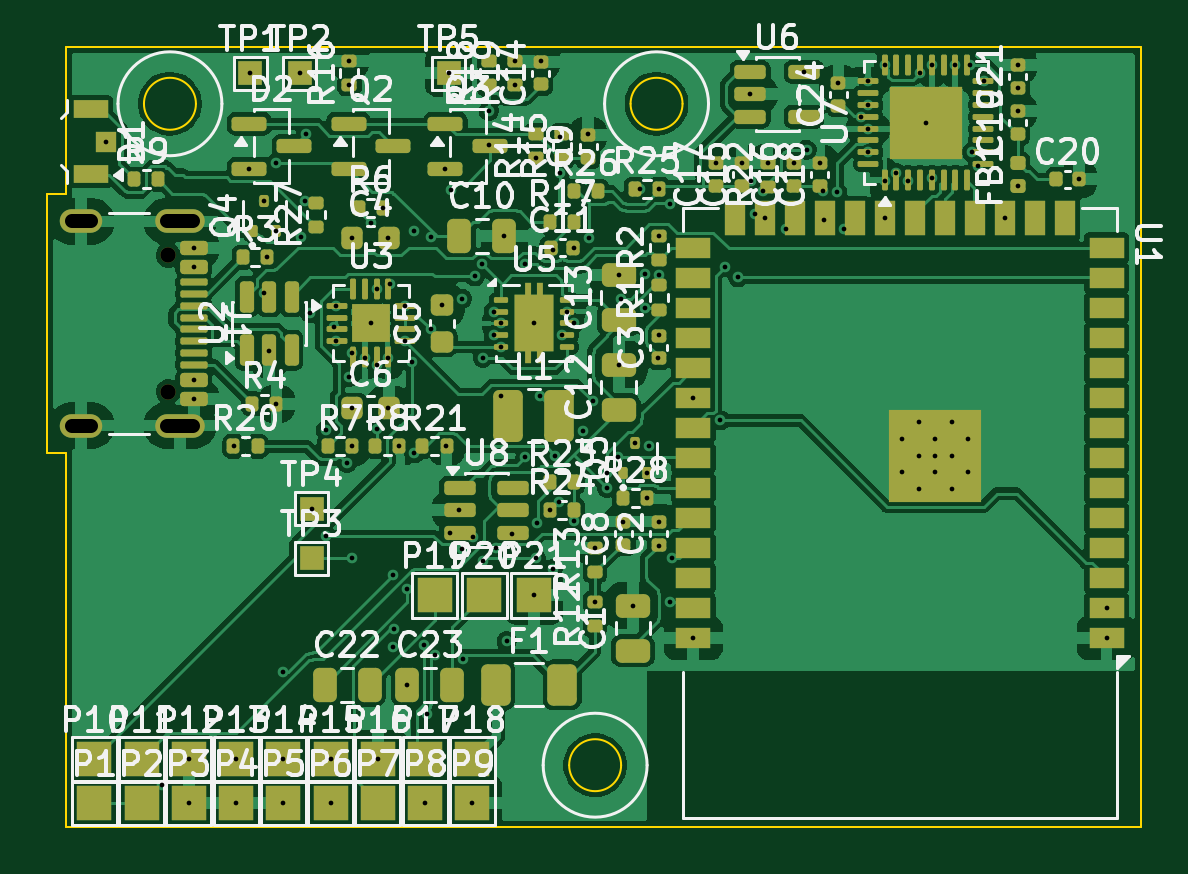
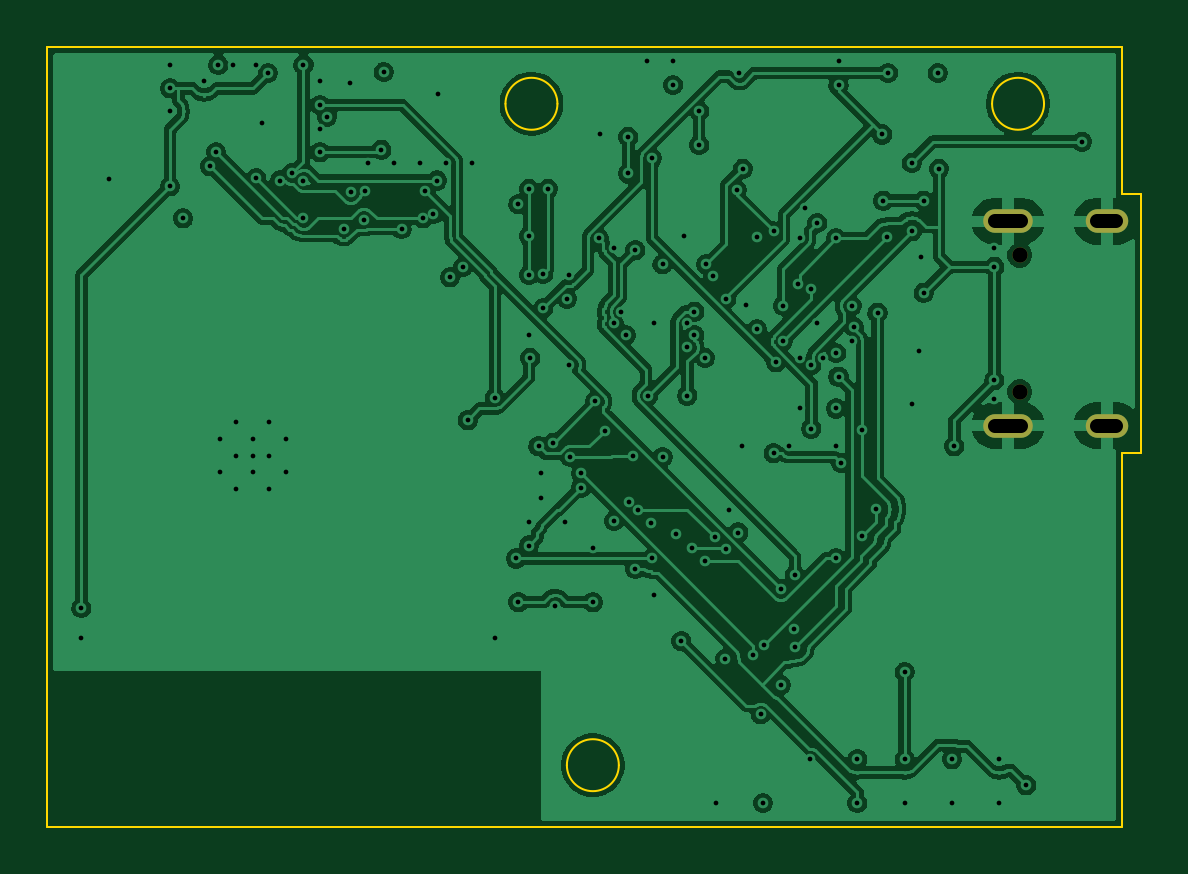
Circuit board: 10 layer files. Board 46.3 x 33.0 mm.
- bottom_copper: main_pcb-B_Cu.gbl (149630 bytes)
- bottom_mask: main_pcb-B_Mask.gbs (763 bytes)
- paste: main_pcb-B_Paste.gbp (491 bytes)
- bottom_silk: main_pcb-B_Silkscreen.gbo (492 bytes)
- outline: main_pcb-Edge_Cuts.gm1 (1374 bytes)
- top_copper: main_pcb-F_Cu.gtl (192909 bytes)
- top_mask: main_pcb-F_Mask.gts (13756 bytes)
- paste: main_pcb-F_Paste.gtp (12412 bytes)
- top_silk: main_pcb-F_Silkscreen.gto (146466 bytes)
- drill: main_pcb.drl (3740 bytes)

=== bottom_copper: main_pcb-B_Cu.gbl (149630 bytes, source omitted) ===
=== bottom_mask: main_pcb-B_Mask.gbs ===
%TF.GenerationSoftware,KiCad,Pcbnew,9.0.9-9.0.9~ubuntu24.04.1*%
%TF.CreationDate,2026-11-18T03:33:34+01:00*%
%TF.ProjectId,main_pcb,6d61696e-5f70-4636-922e-6b696361645f,rev?*%
%TF.SameCoordinates,Original*%
%TF.FileFunction,Soldermask,Bot*%
%TF.FilePolarity,Negative*%
%FSLAX46Y46*%
G04 Gerber Fmt 4.6, Leading zero omitted, Abs format (unit mm)*
G04 Created by KiCad (PCBNEW 9.0.9-9.0.9~ubuntu24.04.1) date 2026-11-18 03:33:34*
%MOMM*%
%LPD*%
G01*
G04 APERTURE LIST*
%ADD10C,0.650000*%
%ADD11O,2.100000X1.000000*%
%ADD12O,1.800000X1.000000*%
G04 APERTURE END LIST*
D10*
%TO.C,J1*%
X104330000Y-75810000D03*
X104330000Y-81590000D03*
D11*
X104830000Y-74380000D03*
D12*
X100650000Y-74380000D03*
D11*
X104830000Y-83020000D03*
D12*
X100650000Y-83020000D03*
%TD*%
M02*

=== paste: main_pcb-B_Paste.gbp ===
%TF.GenerationSoftware,KiCad,Pcbnew,9.0.9-9.0.9~ubuntu24.04.1*%
%TF.CreationDate,2026-11-18T03:33:34+01:00*%
%TF.ProjectId,main_pcb,6d61696e-5f70-4636-922e-6b696361645f,rev?*%
%TF.SameCoordinates,Original*%
%TF.FileFunction,Paste,Bot*%
%TF.FilePolarity,Positive*%
%FSLAX46Y46*%
G04 Gerber Fmt 4.6, Leading zero omitted, Abs format (unit mm)*
G04 Created by KiCad (PCBNEW 9.0.9-9.0.9~ubuntu24.04.1) date 2026-11-18 03:33:34*
%MOMM*%
%LPD*%
G01*
G04 APERTURE LIST*
G04 APERTURE END LIST*
M02*

=== bottom_silk: main_pcb-B_Silkscreen.gbo ===
%TF.GenerationSoftware,KiCad,Pcbnew,9.0.9-9.0.9~ubuntu24.04.1*%
%TF.CreationDate,2026-11-18T03:33:34+01:00*%
%TF.ProjectId,main_pcb,6d61696e-5f70-4636-922e-6b696361645f,rev?*%
%TF.SameCoordinates,Original*%
%TF.FileFunction,Legend,Bot*%
%TF.FilePolarity,Positive*%
%FSLAX46Y46*%
G04 Gerber Fmt 4.6, Leading zero omitted, Abs format (unit mm)*
G04 Created by KiCad (PCBNEW 9.0.9-9.0.9~ubuntu24.04.1) date 2026-11-18 03:33:34*
%MOMM*%
%LPD*%
G01*
G04 APERTURE LIST*
G04 APERTURE END LIST*
M02*

=== outline: main_pcb-Edge_Cuts.gm1 ===
%TF.GenerationSoftware,KiCad,Pcbnew,9.0.9-9.0.9~ubuntu24.04.1*%
%TF.CreationDate,2026-11-18T03:33:34+01:00*%
%TF.ProjectId,main_pcb,6d61696e-5f70-4636-922e-6b696361645f,rev?*%
%TF.SameCoordinates,Original*%
%TF.FileFunction,Profile,NP*%
%FSLAX46Y46*%
G04 Gerber Fmt 4.6, Leading zero omitted, Abs format (unit mm)*
G04 Created by KiCad (PCBNEW 9.0.9-9.0.9~ubuntu24.04.1) date 2026-11-18 03:33:34*
%MOMM*%
%LPD*%
G01*
G04 APERTURE LIST*
%TA.AperFunction,Profile*%
%ADD10C,0.100000*%
%TD*%
G04 APERTURE END LIST*
D10*
X99200000Y-73200000D02*
X99200000Y-84200000D01*
X99200000Y-84200000D02*
X100000000Y-84200000D01*
X100000000Y-67000000D02*
X100000000Y-73200000D01*
X100000000Y-73200000D02*
X99200000Y-73200000D01*
X100000000Y-84200000D02*
X100000000Y-100000000D01*
X100000000Y-100000000D02*
X145500000Y-100000000D01*
X105500000Y-69400000D02*
G75*
G02*
X103300000Y-69400000I-1100000J0D01*
G01*
X103300000Y-69400000D02*
G75*
G02*
X105500000Y-69400000I1100000J0D01*
G01*
X123500000Y-97400000D02*
G75*
G02*
X121300000Y-97400000I-1100000J0D01*
G01*
X121300000Y-97400000D02*
G75*
G02*
X123500000Y-97400000I1100000J0D01*
G01*
X126100000Y-69400000D02*
G75*
G02*
X123900000Y-69400000I-1100000J0D01*
G01*
X123900000Y-69400000D02*
G75*
G02*
X126100000Y-69400000I1100000J0D01*
G01*
X145500000Y-67000000D02*
X100000000Y-67000000D01*
X145500000Y-100000000D02*
X145500000Y-67000000D01*
M02*

=== top_copper: main_pcb-F_Cu.gtl (192909 bytes, source omitted) ===
=== top_mask: main_pcb-F_Mask.gts (13756 bytes, source omitted) ===
=== paste: main_pcb-F_Paste.gtp (12412 bytes, source omitted) ===
=== top_silk: main_pcb-F_Silkscreen.gto (146466 bytes, source omitted) ===
=== drill: main_pcb.drl ===
M48
; DRILL file {KiCad 9.0.9-9.0.9~ubuntu24.04.1} date 2026-11-18T03:33:35+0100
; FORMAT={-:-/ absolute / metric / decimal}
; #@! TF.CreationDate,2026-11-18T03:33:35+01:00
; #@! TF.GenerationSoftware,Kicad,Pcbnew,9.0.9-9.0.9~ubuntu24.04.1
; #@! TF.FileFunction,MixedPlating,1,4
FMAT,2
METRIC
; #@! TA.AperFunction,Plated,PTH,ViaDrill
T1C0.200
; #@! TA.AperFunction,Plated,PTH,ComponentDrill
T2C0.200
; #@! TA.AperFunction,Plated,PTH,ComponentDrill
T3C0.600
; #@! TA.AperFunction,NonPlated,NPTH,ComponentDrill
T4C0.650
%
G90
G05
T1
X101.7Y-71.0
X104.05Y-98.25
X105.2Y-97.15
X105.2Y-99.0
X105.4Y-75.5
X105.4Y-76.3
X105.4Y-81.1
X105.4Y-81.9
X107.1Y-83.9
X107.2Y-97.15
X107.2Y-99.0
X107.75Y-72.15
X107.8Y-68.1
X108.4Y-73.5
X108.4Y-77.4
X108.5Y-75.9
X108.6Y-79.85
X108.9Y-71.9
X108.9Y-74.8
X108.9Y-82.1
X109.2Y-93.45
X109.2Y-97.15
X109.2Y-99.0
X109.9Y-68.1
X109.95Y-75.05
X110.1Y-73.5
X110.15Y-70.7
X110.35Y-78.25
X110.4Y-86.55
X111.0Y-83.2
X111.0Y-87.7
X111.2Y-97.15
X111.2Y-99.0
X111.35Y-78.85
X111.45Y-77.95
X111.45Y-79.45
X111.9Y-84.6
X112.0Y-67.6
X112.0Y-68.6
X112.0Y-80.95
X112.1Y-75.1
X112.1Y-79.95
X112.1Y-82.3
X112.1Y-83.9
X112.1Y-88.65
X112.65Y-80.15
X112.9Y-74.45
X112.9Y-78.7
X113.15Y-77.25
X113.15Y-80.45
X113.15Y-83.15
X113.2Y-97.15
X113.4Y-73.8
X113.65Y-75.1
X113.65Y-80.15
X113.65Y-82.3
X113.7Y-77.05
X113.85Y-89.35
X113.85Y-92.4
X113.9Y-91.65
X114.1Y-83.9
X114.35Y-77.95
X114.35Y-79.45
X114.45Y-89.95
X114.45Y-94.0
X114.65Y-80.35
X114.75Y-74.8
X114.75Y-84.2
X115.15Y-92.3
X115.2Y-99.0
X115.3Y-95.25
X115.45Y-75.05
X115.45Y-78.95
X115.6Y-92.75
X115.9Y-77.9
X116.05Y-72.15
X116.1Y-83.9
X116.2Y-68.1
X116.25Y-87.55
X116.3Y-73.05
X116.65Y-86.6
X116.75Y-77.65
X116.75Y-88.25
X116.8Y-92.9
X117.2Y-99.0
X117.25Y-87.75
X117.3Y-76.7
X117.6Y-76.2
X117.65Y-80.15
X117.65Y-88.75
X117.9Y-69.7
X117.9Y-71.15
X118.1Y-78.2
X118.1Y-79.2
X118.2Y-88.2
X118.4Y-78.7
X118.4Y-79.7
X118.4Y-81.75
X118.55Y-75.0
X118.65Y-92.15
X118.9Y-87.6
X119.0Y-67.6
X119.0Y-68.6
X119.45Y-76.2
X119.45Y-84.35
X119.8Y-78.7
X119.8Y-90.2
X119.9Y-71.7
X119.9Y-88.65
X119.95Y-87.15
X120.05Y-81.75
X120.1Y-67.6
X120.5Y-86.6
X120.6Y-75.6
X120.6Y-89.1
X120.7Y-84.3
X120.85Y-86.25
X120.9Y-70.8
X120.9Y-72.35
X121.0Y-79.2
X121.2Y-78.2
X121.5Y-75.5
X121.5Y-78.7
X121.5Y-87.05
X121.9Y-83.25
X122.1Y-70.7
X122.15Y-75.1
X122.3Y-82.0
X122.4Y-88.2
X122.4Y-90.5
X122.9Y-85.05
X122.9Y-85.65
X123.35Y-84.35
X123.4Y-76.65
X123.4Y-80.45
X123.5Y-77.65
X123.6Y-87.1
X124.0Y-90.65
X124.1Y-83.75
X124.3Y-73.0
X124.5Y-76.6
X124.5Y-78.05
X124.6Y-85.05
X124.6Y-86.1
X124.7Y-83.9
X125.05Y-80.15
X125.1Y-73.0
X125.1Y-75.0
X125.1Y-76.65
X125.1Y-79.2
X125.1Y-87.1
X125.1Y-88.1
X125.55Y-73.65
X125.55Y-90.5
X125.65Y-88.65
X126.55Y-81.85
X126.55Y-92.0
X127.5Y-71.9
X127.7Y-82.8
X127.9Y-76.3
X128.45Y-76.75
X128.6Y-71.9
X128.95Y-69.0
X129.0Y-72.65
X129.15Y-74.05
X129.5Y-73.1
X129.6Y-74.25
X129.7Y-71.9
X130.5Y-74.7
X130.8Y-71.9
X131.25Y-68.05
X131.35Y-71.35
X131.9Y-71.9
X132.05Y-73.1
X132.1Y-74.3
X132.65Y-73.15
X132.7Y-68.5
X132.95Y-74.7
X133.65Y-69.95
X133.95Y-68.45
X133.95Y-69.45
X133.95Y-70.45
X133.95Y-71.45
X134.65Y-67.75
X134.65Y-72.65
X134.65Y-74.25
X135.15Y-72.35
X135.65Y-72.65
X136.15Y-68.1
X136.4Y-70.2
X136.65Y-67.75
X136.65Y-72.55
X136.8Y-84.3
X137.65Y-67.75
X138.25Y-67.75
X138.35Y-71.45
X138.6Y-72.05
X138.85Y-68.45
X139.75Y-74.25
X140.3Y-67.75
X140.3Y-68.75
X140.3Y-69.7
X140.3Y-72.9
X142.9Y-72.6
X144.05Y-90.75
X144.05Y-92.0
T2
X135.4Y-83.59
X135.4Y-84.99
X136.1Y-82.89
X136.1Y-84.29
X136.1Y-85.69
X136.8Y-83.59
X136.8Y-84.99
X137.5Y-82.89
X137.5Y-84.29
X137.5Y-85.69
X138.2Y-83.59
X138.2Y-84.99
T4
X104.33Y-75.81
X104.33Y-81.59
T3
X101.05Y-74.38G85X100.25Y-74.38
G05
X101.05Y-83.02G85X100.25Y-83.02
G05
X105.38Y-74.38G85X104.28Y-74.38
G05
X105.38Y-83.02G85X104.28Y-83.02
G05
M30
